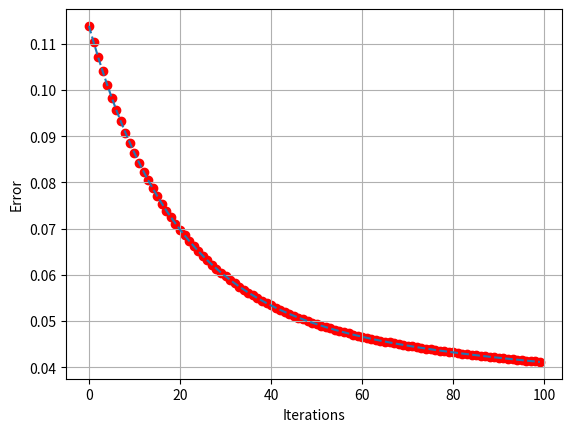

This chart was generated by the following Python code:
import numpy as np
import matplotlib.pyplot as plt

def prediction(x):
    return w*x + b

w = 0.1
b = 0.3
learningRate = 0.01
iterations = 100
# x = np.array([1,2,3,4,5,6,7,8])
x = np.array([0.2,1.0,1.4,1.6,2.0,2.2,2.7,2.8,3.2,3.3,3.5,3.7,4.0,4.4,5.0,5.2])
# target = np.array([12,14,16,18,20,22,24,26])
# target = np.array([2,4,6,8,10,12,14,16])
target = np.array([230,555,815,860,1140,1085,1200,1330,1290,870,1545,1480,1750,1845,1790,1955])

# xnormalitation = x/np.linalg.norm(x)
xnormalitation = (x - min(x))/(max(x)-min(x))
targetsNormalitation = (target - min(target))/(max(target)-min(target))



errors = np.zeros(iterations)

for iter in range(iterations):
    avg_cost = np.mean((targetsNormalitation - prediction(xnormalitation))**2)  
    errors[iter] = avg_cost
    plt.scatter(iter,avg_cost , c='red')

    #derivada parcial respecto a w
    w_d =   -2*(targetsNormalitation - prediction(xnormalitation))*xnormalitation
    avg_w_d = np.mean(w_d)
    
    #derivada parcial respecto a b
    b_d =   -2*(targetsNormalitation - prediction(xnormalitation))
    avg_b_d = np.mean(b_d)

    #actualizar w y b
    w -= learningRate * avg_w_d
    b -= learningRate * avg_b_d

    # print("Iter: ",iter," Error: ",avg_cost," w: ",w," b: ",b)

print("w: ",w," b: ",b)

plt.plot(range(iterations), errors,"--")
plt.grid()
plt.xlabel("Iterations")
plt.ylabel("Error")
plt.show()


#test
print("data test")
xtest = np.array([2,2.5,3,7,7.2,100])
xtestNormalitation = (xtest - min(x))/(max(x)-min(x))
ytest = prediction(xtest)
ytestNormalitation = ytest*(max(target)-min(target))+min(target)
print(xnormalitation)
print(targetsNormalitation)
print(xtestNormalitation)
print(ytestNormalitation)